Labelled photos from "archive (1)", an image-classification folder in Bhawana-Bisht/CROPDISEASEPRIDICTION. The possible labels are: blast, healthy, insect damage, leaf folder, scald, stripes, tungro.

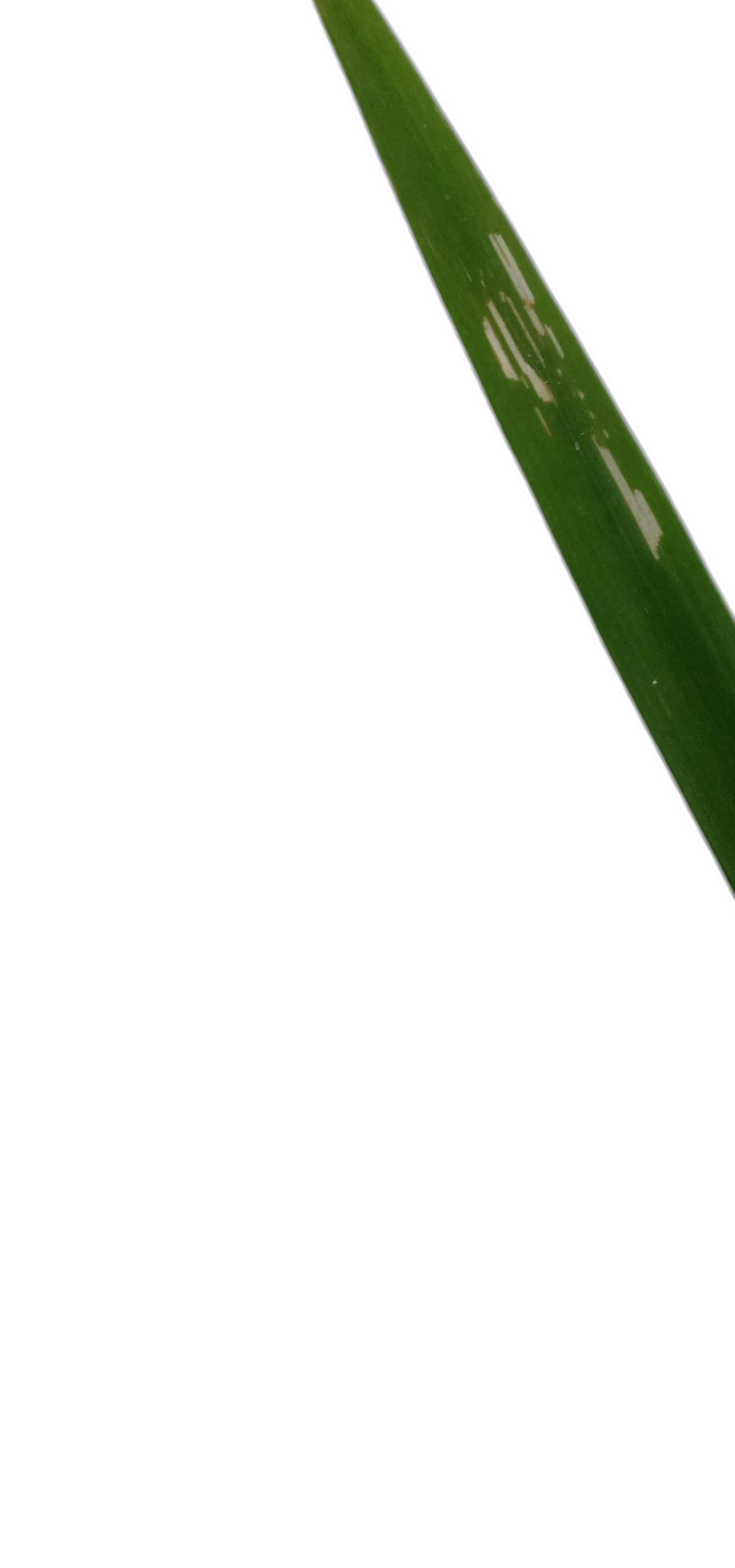
Label: leaf folder

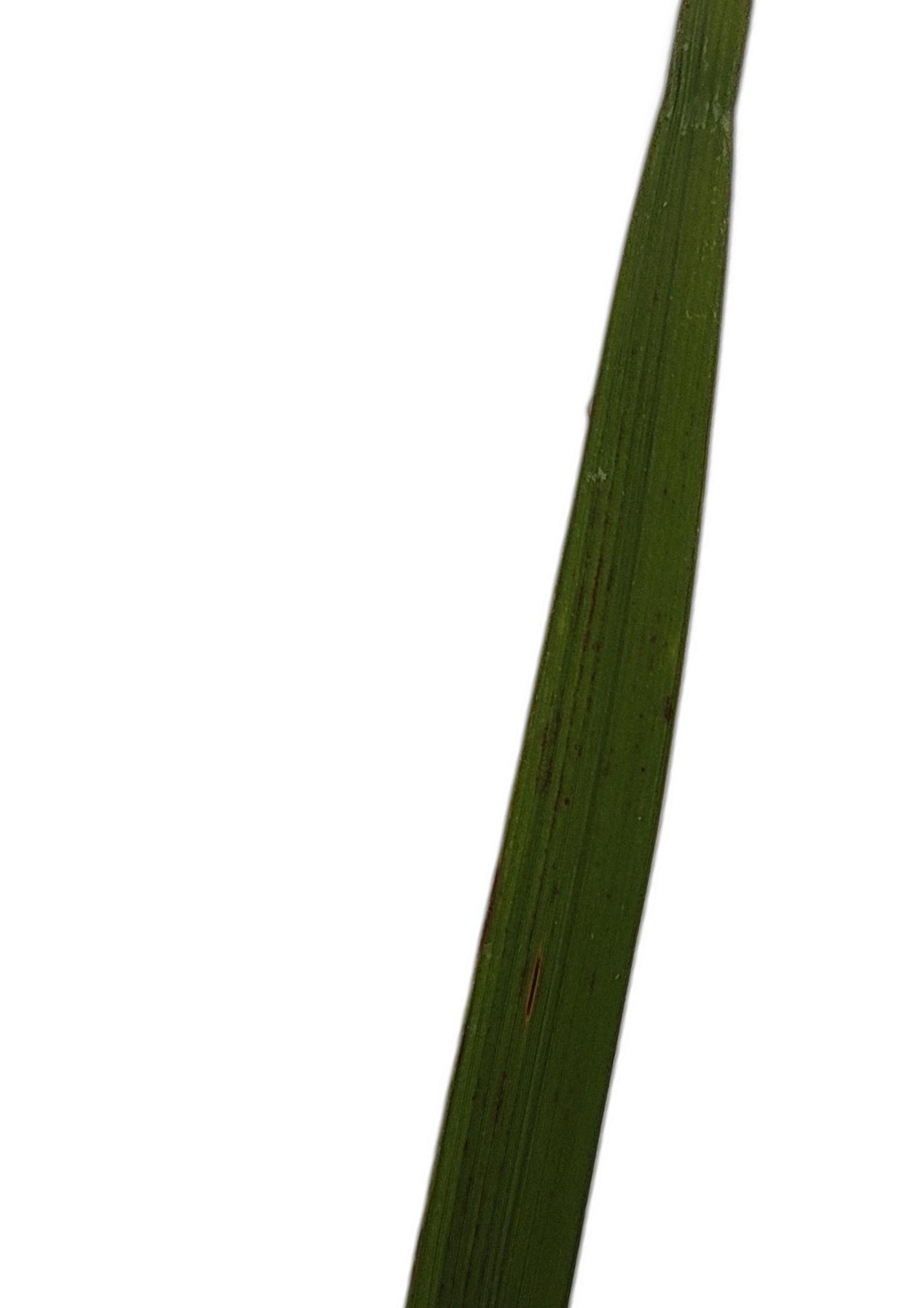
Label: blast

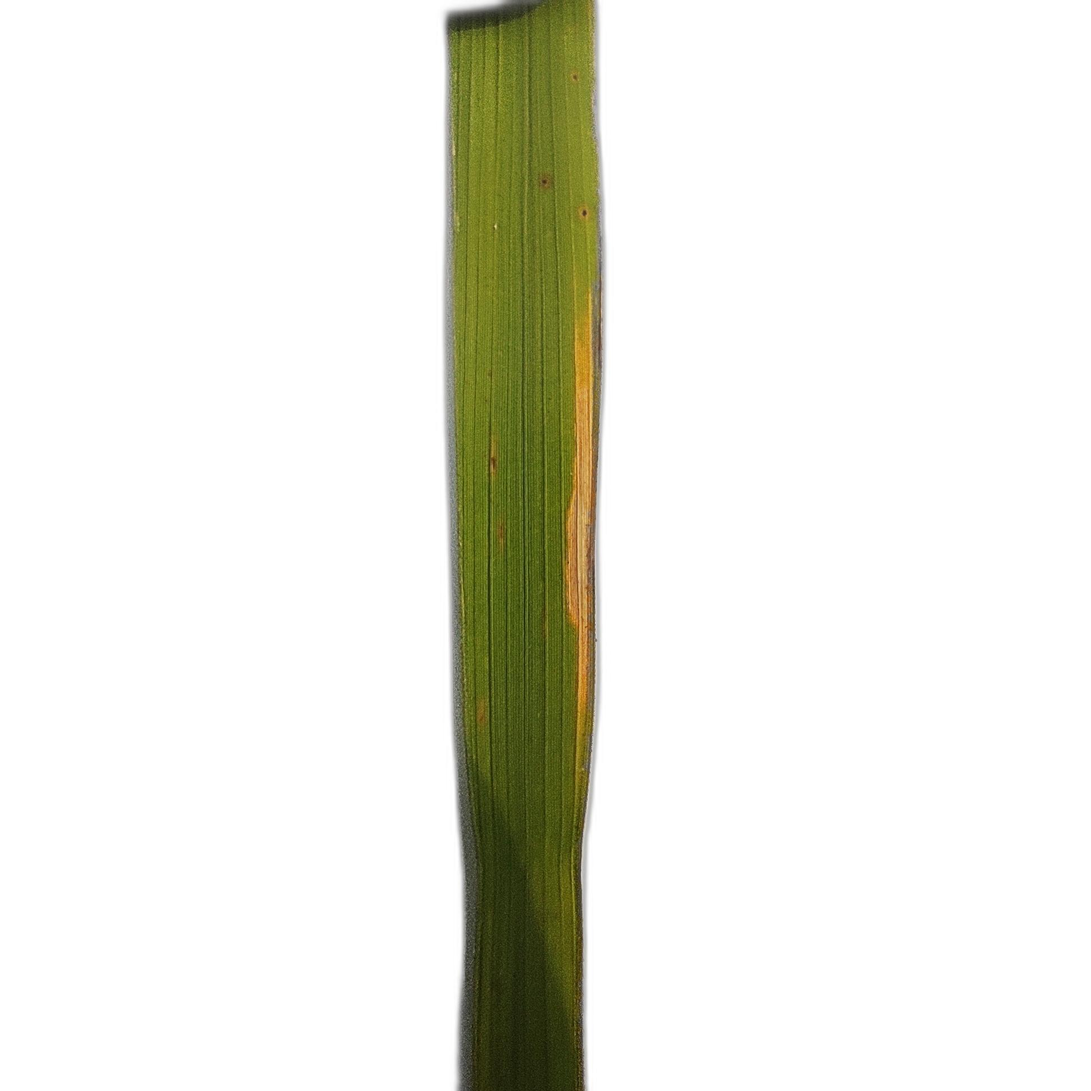
Label: scald

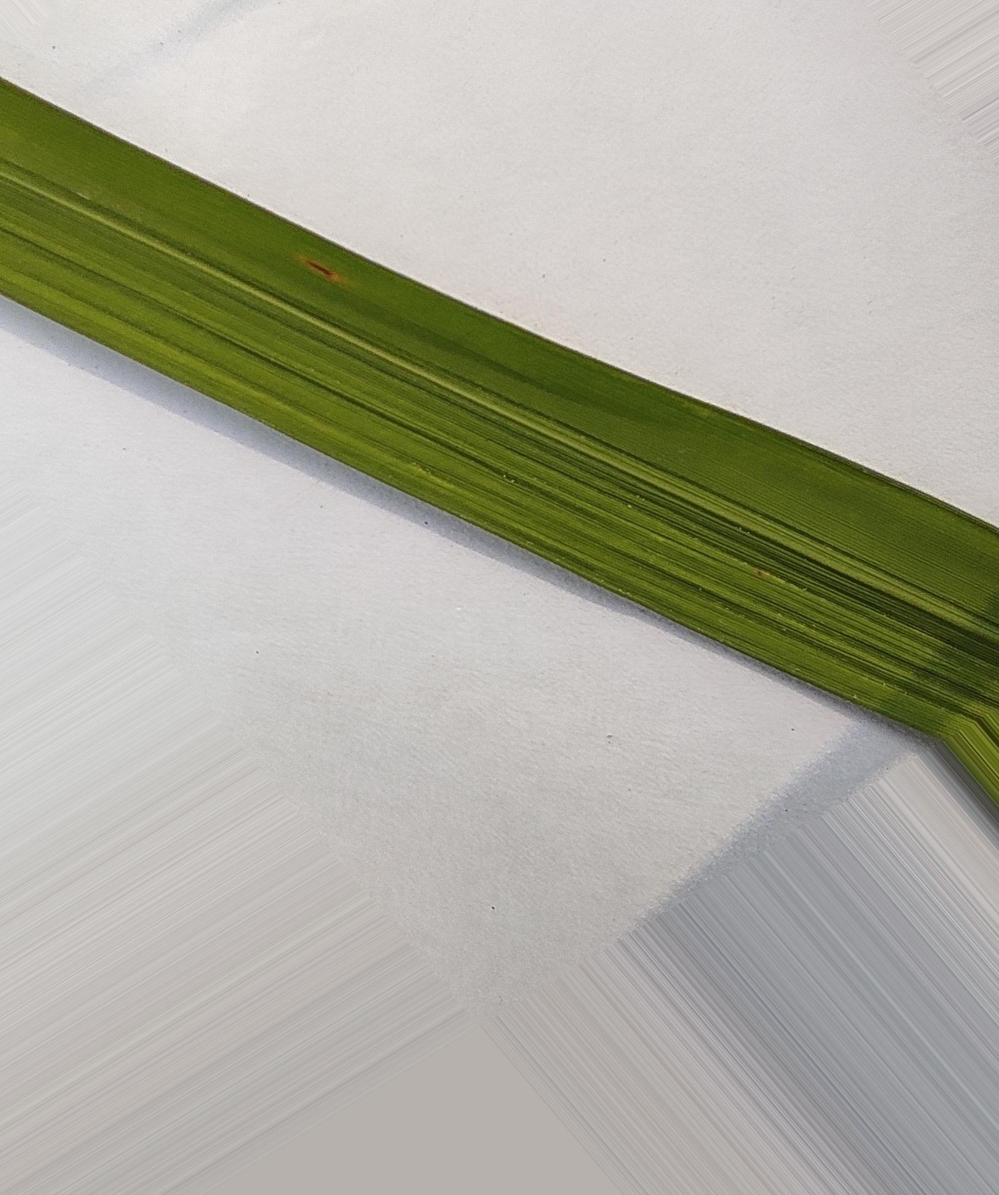
Label: healthy

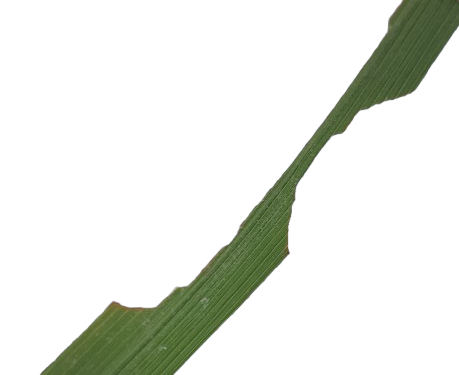
Label: insect damage

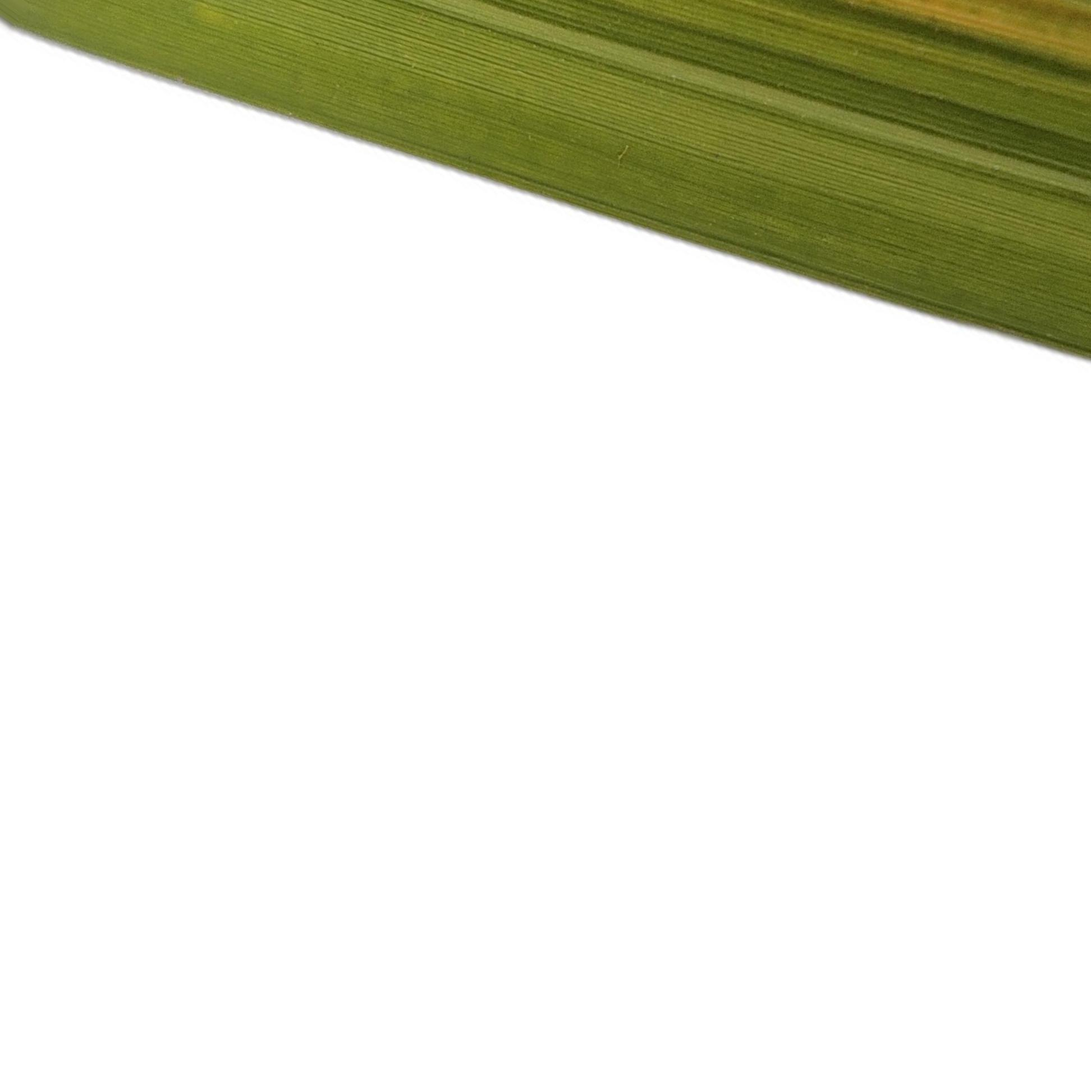
Label: tungro
